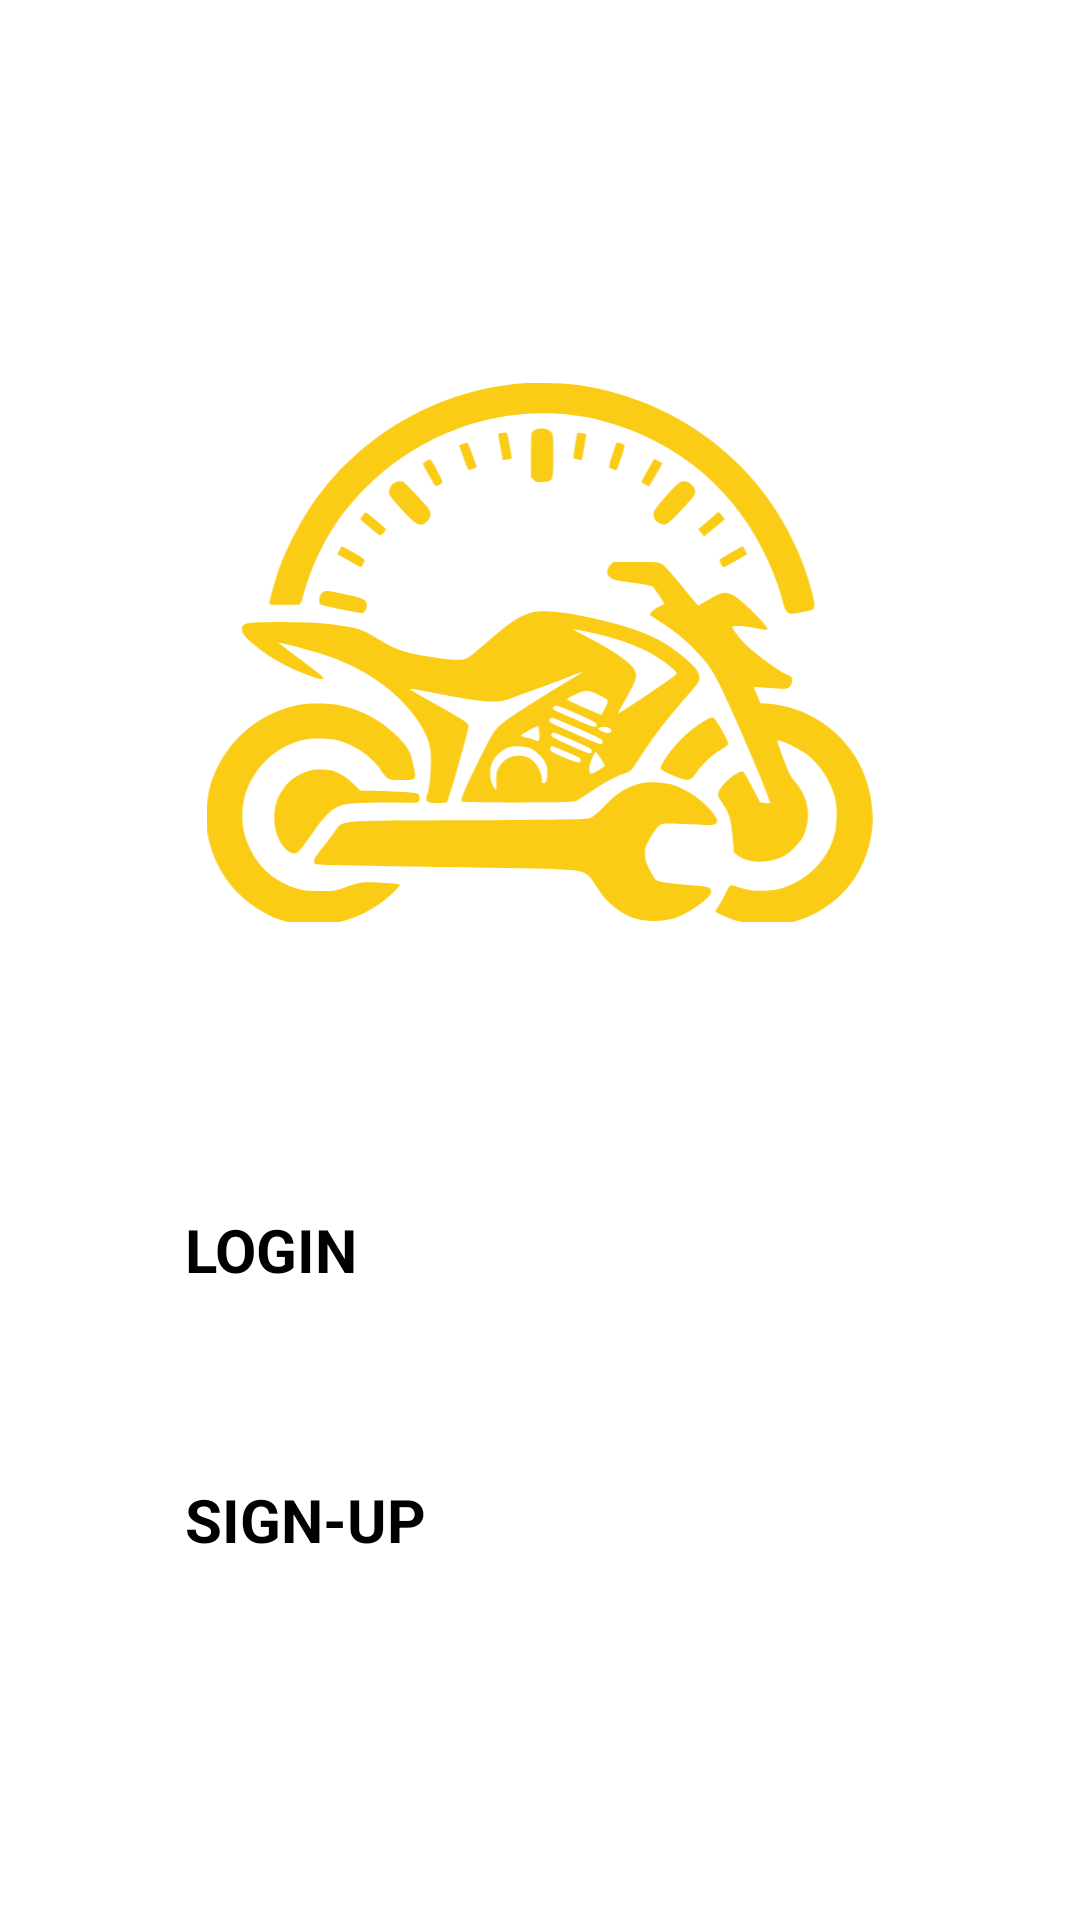

Android layout source for this screen:
<!-- AndroidManifest.xml: activity theme Theme.App.SplashScreen -->
<!-- res/layout/activity_inici.xml -->
<?xml version="1.0" encoding="utf-8"?>
<androidx.constraintlayout.widget.ConstraintLayout xmlns:android="http://schemas.android.com/apk/res/android"
    xmlns:app="http://schemas.android.com/apk/res-auto"
    xmlns:tools="http://schemas.android.com/tools"
    android:id="@+id/main"
    android:layout_width="match_parent"
    android:layout_height="match_parent"
    android:padding="32dp"
    tools:context=".IniciActivity">

    <ImageView
        android:id="@+id/logo"
        android:layout_width="0dp"
        android:layout_height="wrap_content"
        android:adjustViewBounds="true"
        android:contentDescription="@string/app_name"
        android:src="@drawable/logo_mototrack"
        app:layout_constraintBottom_toTopOf="@+id/btn_login"
        app:layout_constraintEnd_toEndOf="parent"
        app:layout_constraintStart_toStartOf="parent"
        app:layout_constraintTop_toTopOf="parent"
        app:layout_constraintWidth_max="350dp"
        app:layout_constraintWidth_percent="0.75" />

    <Button
        android:id="@+id/btn_login"
        android:layout_width="0dp"
        android:layout_height="65dp"
        android:layout_marginBottom="25dp"
        android:text="@string/login"
        android:textAllCaps="true"
        android:textSize="20sp"
        android:textStyle="bold"
        app:layout_constraintBottom_toTopOf="@+id/btn_sign"
        app:layout_constraintEnd_toEndOf="parent"
        app:layout_constraintStart_toStartOf="parent"
        app:layout_constraintWidth_max="320dp"
        app:layout_constraintWidth_percent="0.8" />

    <Button
        android:id="@+id/btn_sign"
        android:layout_width="0dp"
        android:layout_height="65dp"
        android:layout_marginBottom="50dp"
        android:text="@string/sign"
        android:textAllCaps="true"
        android:textSize="20sp"
        android:textStyle="bold"
        app:layout_constraintBottom_toBottomOf="parent"
        app:layout_constraintEnd_toEndOf="parent"
        app:layout_constraintStart_toStartOf="parent"
        app:layout_constraintWidth_max="320dp"
        app:layout_constraintWidth_percent="0.8" />
</androidx.constraintlayout.widget.ConstraintLayout>
<!-- resources referenced by this layout -->
<resources>
  <!-- drawable logo_mototrack: vector/xml drawable (drawable, 11367 chars, omitted) -->
  <string name="app_name" translatable="false">MotoTrack</string>
  <string name="login">Login</string>
  <string name="sign">Sign-Up</string>
  <style name="Theme.App.SplashScreen" parent="Theme.SplashScreen">
          <item name="windowSplashScreenBackground">@color/background_light</item>
          <item name="windowSplashScreenAnimatedIcon">@drawable/logo_animat</item>
          <item name="postSplashScreenTheme">@style/Theme.AppMotoTrack</item>
          <item name="windowSplashScreenAnimationDuration">2000</item>
      </style>
  <color name="background_light">#F3F4F6</color>
  <!-- drawable logo_animat (drawable) -->
  <animated-vector xmlns:android="http://schemas.android.com/apk/res/android" android:drawable="@drawable/logo_splash">
      <target android:name="logo_scale" android:animation="@animator/logo_moto_pulse_x"/>
      <target android:name="logo_scale" android:animation="@animator/logo_moto_pulse_y"/>
  </animated-vector>
  <style name="Theme.AppMotoTrack" parent="Theme.Material3.DayNight.NoActionBar">
  
          <item name="colorPrimary">@color/yellow_primary</item>
          <item name="colorOnPrimary">@color/text_primary</item>
          <item name="colorSecondary">@color/blue_primary</item>
          <item name="android:colorAccent">@color/yellow_primary</item>
          <item name="colorOnSecondary">@color/navigationBar_light</item>
          <item name="android:windowBackground">@color/background_light</item>
          <item name="android:statusBarColor">@color/background_light</item>
          <item name="android:navigationBarColor">@color/background_light</item>
  
          <item name="colorSurface">@color/surface_white</item>
  
          <item name="android:windowLightStatusBar">true</item>
  
      </style>
  <!-- drawable logo_splash: vector/xml drawable (drawable, 11600 chars, omitted) -->
  <color name="yellow_primary">#FACC15</color>
  <color name="text_primary">#111827</color>
  <color name="blue_primary">#2563EB</color>
  <color name="navigationBar_light">#E9E9E9</color>
  <color name="surface_white">#FFFFFF</color>
</resources>
